Run: headless pygame with SDL's dummy video driver; simulated clock (each Clock.tick advances the game by its frame time, no real sleeping); random seed 0; keys injected as events and as key.get_pressed() state; no mouse input.
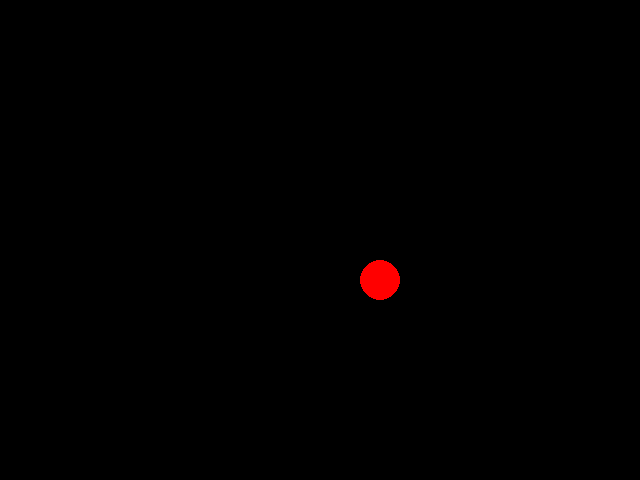
Frame 1 of 4 · flips 1–60 · no input
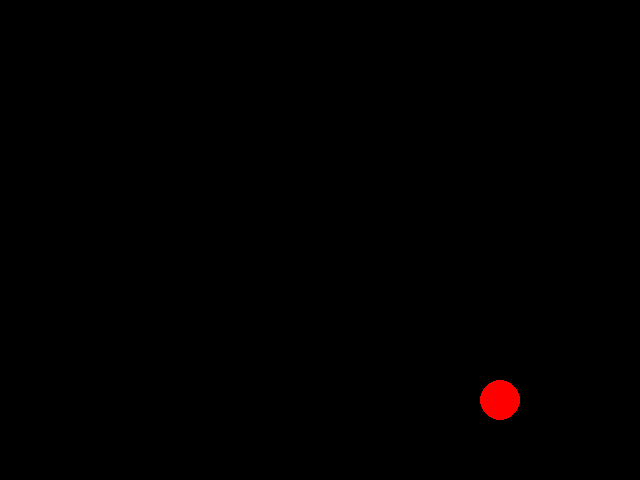
Frame 2 of 4 · flips 61–180 · tapped SPACE, RETURN · held RIGHT (→), D
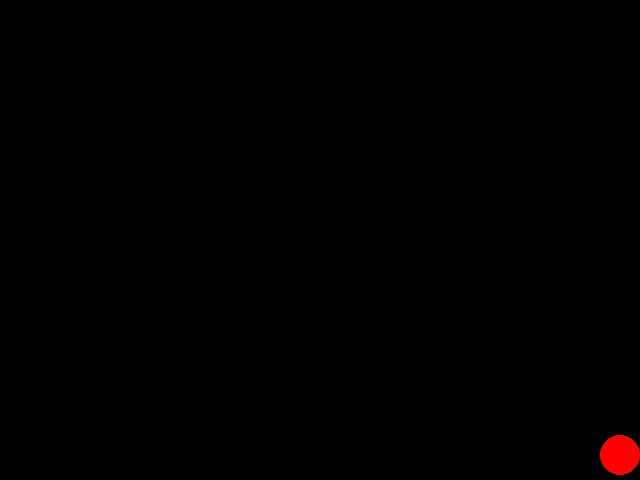
Frame 3 of 4 · flips 181–300 · held DOWN (↓), S
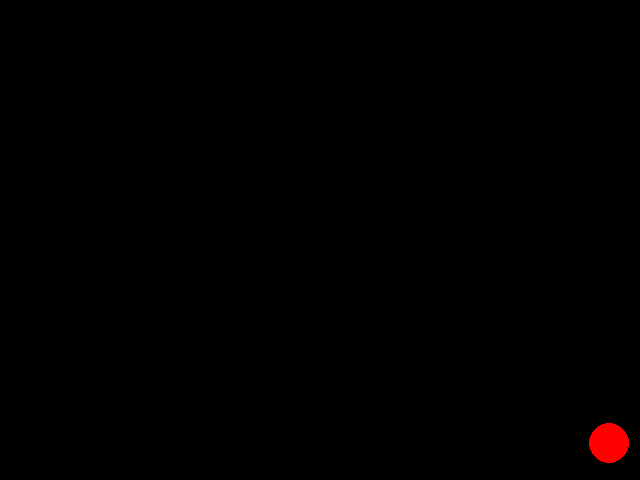
Frame 4 of 4 · flips 301–420 · held LEFT (←), A, UP (↑), W

The pygame program that drew these frames:

import pygame

# DEFININDO CORES
BLACK = (0,0,0)
WHITE = (255,255,255)
BLUE = (0,0,255)
GREEN = (0,255,0)
RED = (255,0,0)

pygame.init()

tela = pygame.display.set_mode((640,480))

pygame.display.set_caption('Game Loop')

# VARIAVEIS DA BOLA

posicao_x=300
posicao_y=200
velocidade_x=1 # ALTERAR VALOR DA VELOCIDADE X
velocidade_y=1 # ALTERAR VALOR DA VELOCIDADE Y

# INICIANDO O LOOP DO JOGO
while True:
    # PROCESSAMENTO DE ENTRADA

    # CAPTURANDO EVENTOS
    # EVENTOS.POLL() CAPTURA UM EVENTO OCORRIDO NA TELA
    event = pygame.event.poll()
    # CASO O EVENTO QUIT (CLICAR NO X DA JANELA)SEJA DISPARADO
    if event.type == pygame.QUIT:
        # SAIA DO LOOP FINALIZANDO O PROGRAMA
        break

    # ATUALIZAÇÃO DO JOGO

    # MOVENDO A BOLA
    posicao_x += velocidade_x
    posicao_y += velocidade_y

    # MUDANDO A DIREÇÃO NO EIXO X NAS BORDAS
    if posicao_x >600:
        velocidade_x= -0.1
    elif posicao_x <0:
        velocidade_x = 0.1
    
    # MUDANDO A DIREÇÃO NO EIXO Y NAS BORDAS
    if posicao_y > 440:
        velocidade_y = -0.1
    elif posicao_y <0:
        velocidade_y = 0.1

    # DESENHO

    # PREENCHENDO O FUNDO COM PRETO
    tela.fill(BLACK)

    # desenhando a bola
    pygame.draw.ellipse(tela,RED,[posicao_x,posicao_y,40,40])

    # ATUALIZANDO A TELA
    pygame.display.flip()
